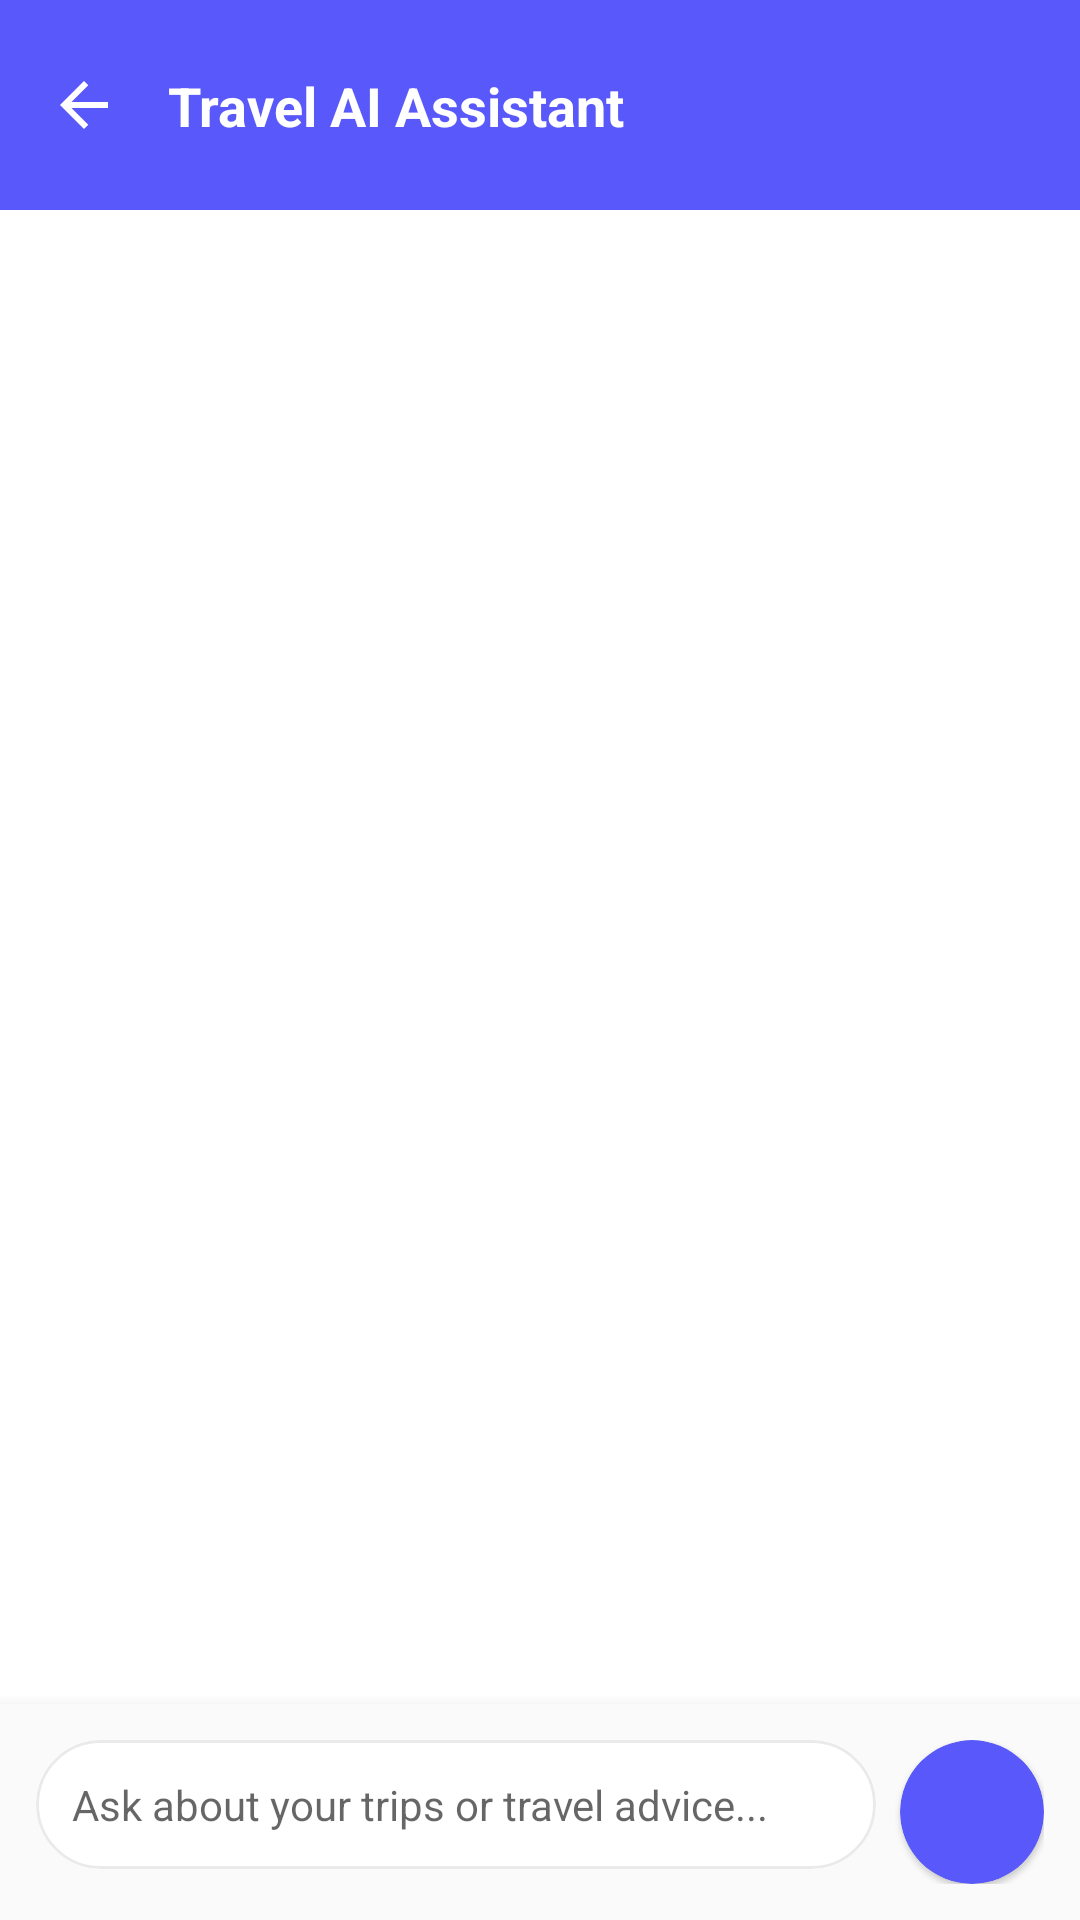

Here is an Android app screen rendered from its layout file. Give the layout XML and the strings, colors and styles it references.
<!-- AndroidManifest.xml: application theme Theme.TravelDiary -->
<!-- res/layout/aichatbot_message.xml -->
<?xml version="1.0" encoding="utf-8"?>
<androidx.constraintlayout.widget.ConstraintLayout xmlns:android="http://schemas.android.com/apk/res/android"
    xmlns:app="http://schemas.android.com/apk/res-auto"
    android:layout_width="match_parent"
    android:layout_height="match_parent"
    android:background="#FFFFFF">

    <androidx.constraintlayout.widget.ConstraintLayout
        android:id="@+id/chat_header"
        android:layout_width="match_parent"
        android:layout_height="70dp"
        android:background="@color/blue"
        app:layout_constraintTop_toTopOf="parent">

        <ImageView
            android:id="@+id/chat_back_btn"
            android:layout_width="24dp"
            android:layout_height="24dp"
            android:layout_marginStart="16dp"
            android:src="@drawable/ic_back"
            app:tint="#FFFFFF"
            app:layout_constraintBottom_toBottomOf="parent"
            app:layout_constraintStart_toStartOf="parent"
            app:layout_constraintTop_toTopOf="parent" />

        <TextView
            android:layout_width="wrap_content"
            android:layout_height="wrap_content"
            android:layout_marginStart="16dp"
            android:text="Travel AI Assistant"
            android:textColor="#FFFFFF"
            android:textSize="18sp"
            android:textStyle="bold"
            app:layout_constraintBottom_toBottomOf="parent"
            app:layout_constraintStart_toEndOf="@id/chat_back_btn"
            app:layout_constraintTop_toTopOf="parent" />
    </androidx.constraintlayout.widget.ConstraintLayout>

    <androidx.recyclerview.widget.RecyclerView
        android:id="@+id/chat_recycler_view"
        android:layout_width="match_parent"
        android:layout_height="0dp"
        android:paddingVertical="8dp"
        android:clipToPadding="false"
        app:layout_constraintTop_toBottomOf="@id/chat_header"
        app:layout_constraintBottom_toTopOf="@id/chat_input_container" />

    <LinearLayout
        android:id="@+id/chat_input_container"
        android:layout_width="match_parent"
        android:layout_height="wrap_content"
        android:background="#FAFAFA"
        android:elevation="8dp"
        android:orientation="horizontal"
        android:padding="12dp"
        app:layout_constraintBottom_toBottomOf="parent">

        <com.google.android.material.card.MaterialCardView
            android:layout_width="0dp"
            android:layout_height="wrap_content"
            android:layout_weight="1"
            app:cardCornerRadius="24dp"
            app:cardElevation="0dp"
            app:strokeColor="#EAEAEA"
            app:strokeWidth="1dp">
            <EditText
                android:id="@+id/chat_input_box"
                android:layout_width="match_parent"
                android:layout_height="wrap_content"
                android:background="@null"
                android:hint="Ask about your trips or travel advice..."
                android:maxLines="3"
                android:padding="12dp"
                android:textColor="#212121"
                android:textSize="14sp" />
        </com.google.android.material.card.MaterialCardView>

        <com.google.android.material.card.MaterialCardView
            android:id="@+id/chat_send_btn"
            android:layout_width="48dp"
            android:layout_height="48dp"
            android:layout_marginStart="8dp"
            app:cardBackgroundColor="@color/blue"
            app:cardCornerRadius="24dp"
            app:strokeWidth="0dp">

            <ImageView
                android:layout_width="20dp"
                android:layout_height="20dp"
                android:layout_gravity="center"
                android:src="@drawable/ic_send"
                app:tint="#FFFFFF"/>
        </com.google.android.material.card.MaterialCardView>
    </LinearLayout>
</androidx.constraintlayout.widget.ConstraintLayout>
<!-- resources referenced by this layout -->
<resources>
  <color name="blue">#5959FB</color>
  <!-- drawable ic_back (drawable) -->
  <vector xmlns:android="http://schemas.android.com/apk/res/android" android:autoMirrored="true" android:height="24dp" android:tint="#0000FF" android:viewportHeight="960" android:viewportWidth="960" android:width="24dp">
        
      <path android:fillColor="@android:color/white" android:pathData="M313,520L537,744L480,800L160,480L480,160L537,216L313,440L800,440L800,520L313,520Z"/>
      
  </vector>
  <style name="Theme.TravelDiary" parent="Theme.MaterialComponents.Light.NoActionBar" />
</resources>
